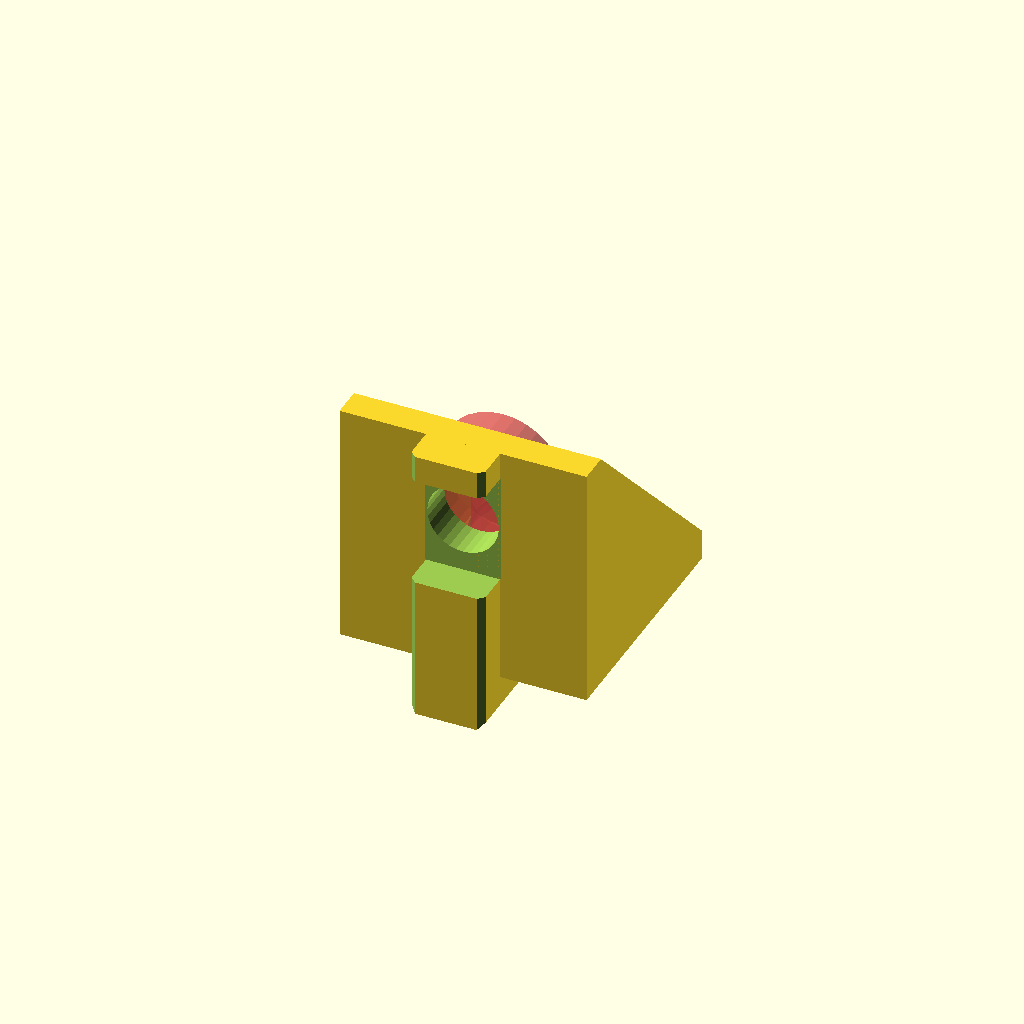
Cell 1: the model at its default parameters.
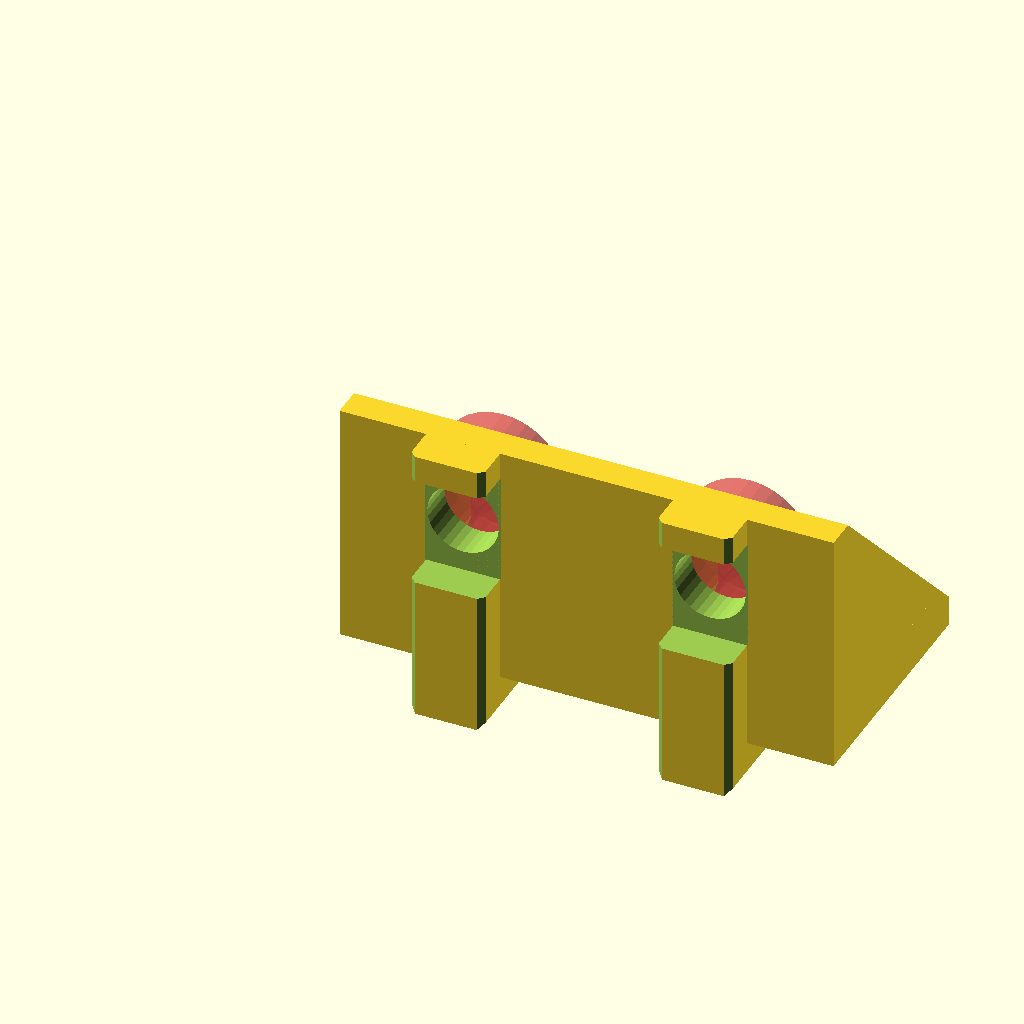
Cell 2 — extrusion_width set to 40, the other parameters unchanged.
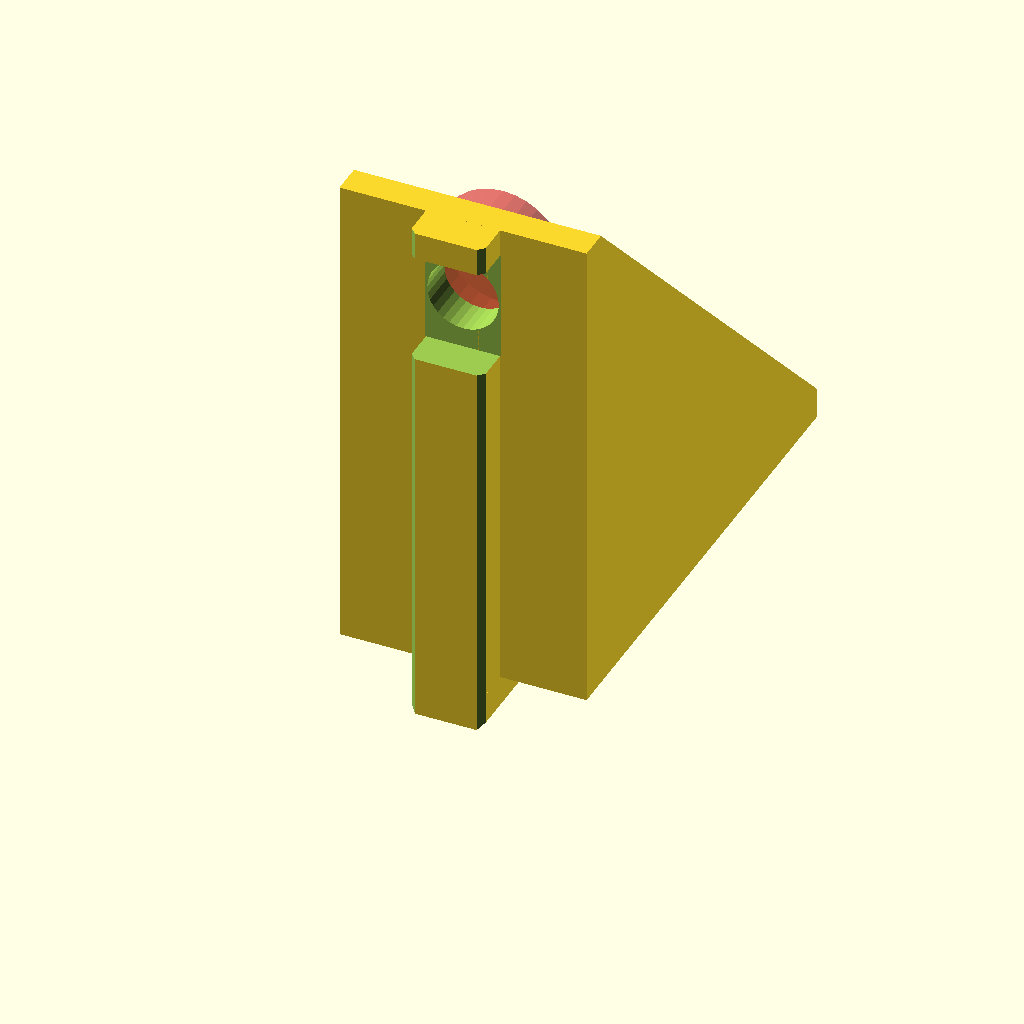
Cell 3: side_length = 40 (everything else at default).
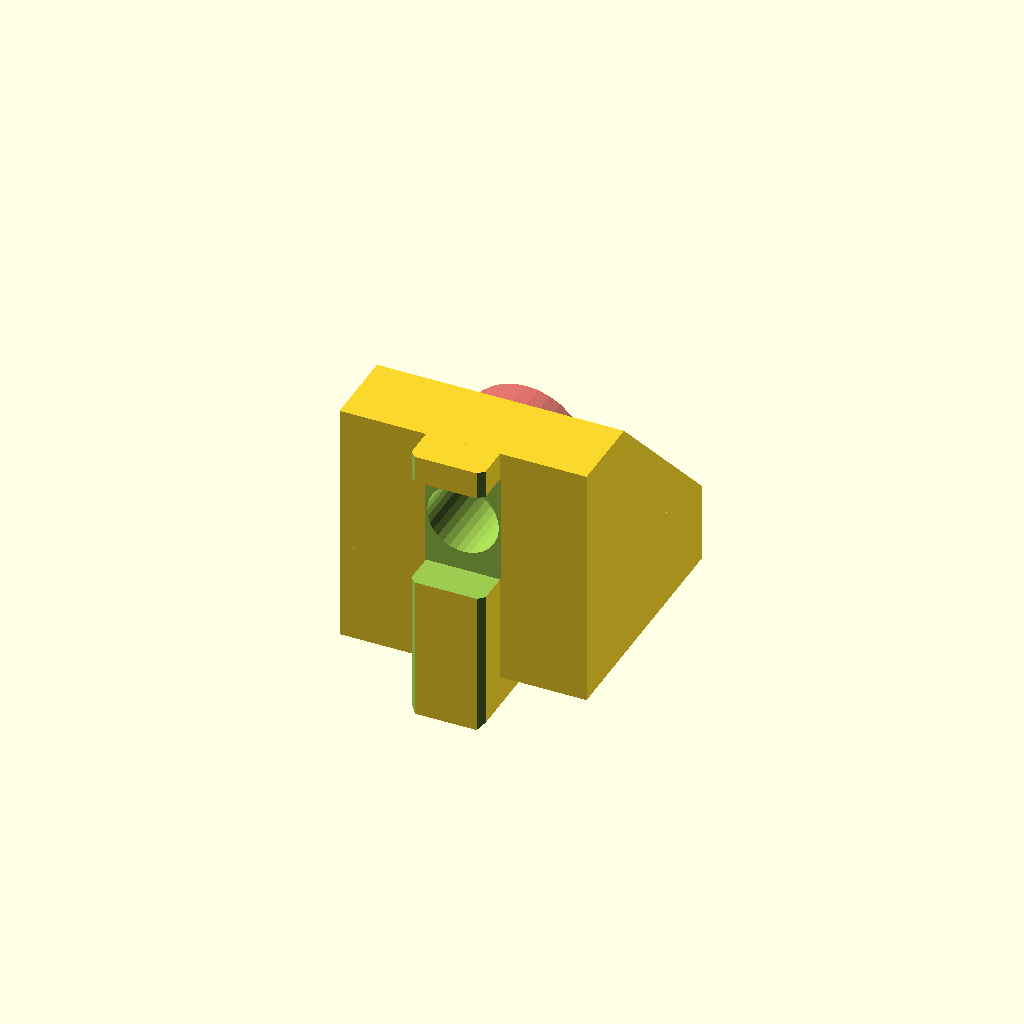
Cell 4: the same model with side_thickness = 8.
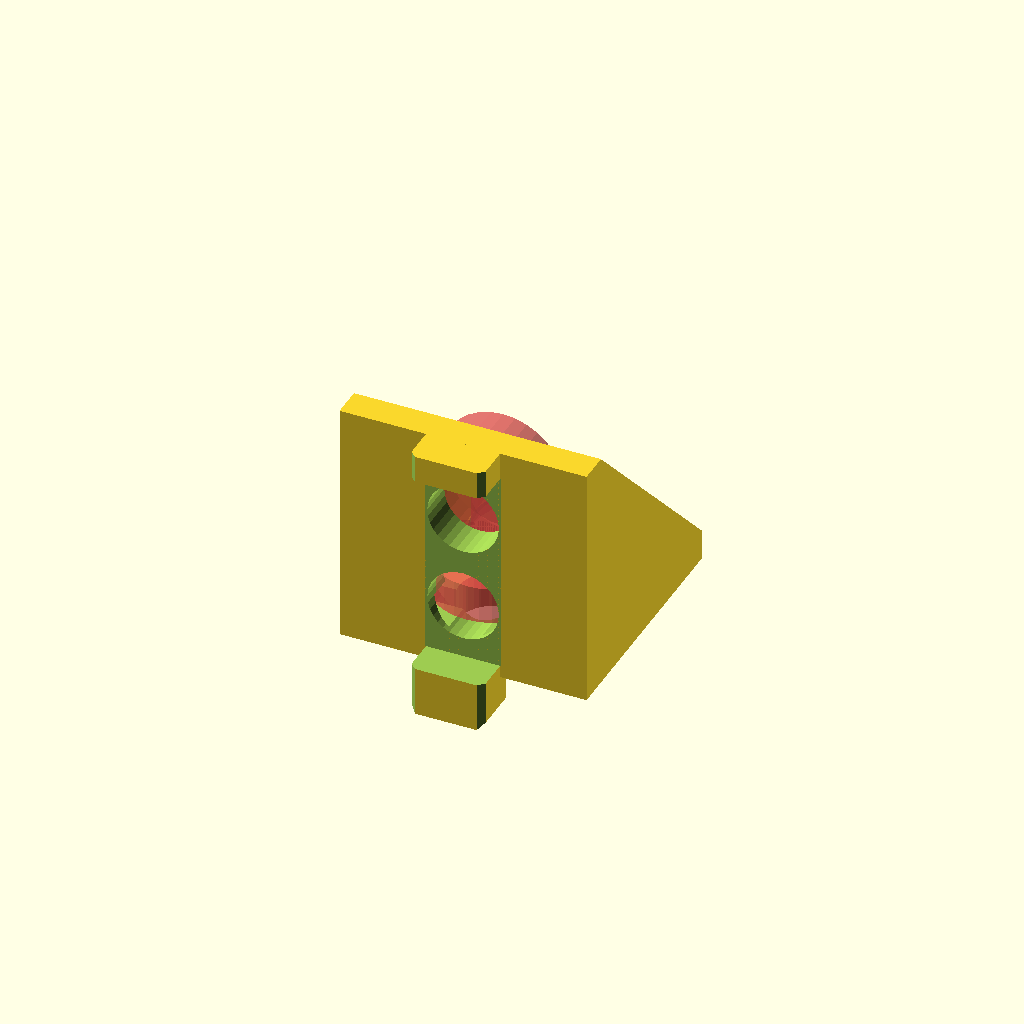
Cell 5: the same model with screw_count = 4.
One fixed orthographic camera (rotation 55°, 0°, 25°; colour scheme Cornfield) for every cell.
The OpenSCAD source (inputs/thingiverse/files/thing-3007147/files/customizable-brackets-1.0.scad):
/*
* Ultimate Customizable Corner Brackets
* https://www.thingiverse.com/thing:3007147
* Version 1.0
* 2018-07-21
*/


// The width of your aluminium extrusion
extrusion_width = 20;

// The side length of the bracket
side_length = 20;
// The thickness of the parts you screw into
side_thickness = 4;

// How many screws should be used to fasten this to the extrusions. Should be even.
screw_count = 2;
// Screw diameter (4 for M4, 5 for M5 and so on)
screw_hole_size = 5;
// Screw head diameter
screw_head_size = 10;
// How deep screw heads should be recessed. Obviously don't make this larger than side_thickness.
recessed_screw_depth = 1;

// The part which goes into your extrusion. Generally this should be slightly smaller than the actual hole, but YMMV.
extrusion_insert_width = 6;

// Use this when you want multiple connected brackets, for 4020 and similar. 20 for 2020 extrusions, 30 for 3030 and so on.
extrusion_base = 20;

// Set to true if you only want a single wall. Not compatible with multiple bracket mode
single_wall_mode = false;

// Set lower if you think the side walls are too thick
max_wall_thickness = 8;





/**********************************
   End of config, here be dragons
**********************************/








// This works for typical hammer nuts, increase if needed
bottom_nut_space = screw_hole_size + 4;

// You might want to decrease this if you don't use hammer nuts
extrusion_insert_height = 3;

screw_head_margin = 0.5;
e = 0.05;
screw_distance_from_edge = max(screw_head_size / 2 + 1.5, 6.5) + screw_head_margin/2;
bridge_size = screw_count > 2
    ? (side_length - side_thickness - 2*screw_head_size) / (side_length/20)
    : side_length - screw_distance_from_edge - screw_head_size / 2 - side_thickness - screw_head_margin;

main();

module main() {
    bracket_count = floor(extrusion_width / extrusion_base);
    extrusion_width = extrusion_width/bracket_count;
    wall_thickness = min([max_wall_thickness, (extrusion_width - screw_head_size - screw_head_margin) / 2]);
    union() {
        for(i=[0:bracket_count-1]) {
            translate([i*extrusion_width, 0, 0]) bracket(extrusion_width, wall_thickness);
        }
    }
}

module bracket(width, wall_thickness, is_first) {
    screw_total_distance = side_length - screw_distance_from_edge - bridge_size - side_thickness - screw_head_size/2 - screw_head_margin;
    screw_distance = screw_total_distance/(max(1, screw_count/2-1));
    
    difference() {
        union() {
            translate([-width/2, 0, 0]) cube([width, side_length, side_thickness]); // Bottom wall
            translate([-width/2, side_thickness, 0]) rotate([90, 0, 0]) cube([width, side_length, side_thickness]); // Top wall
            translate([width/2 - wall_thickness, 0, 0]) rotate([90, 0, 90]) wall(width, side_length, wall_thickness); // Left wall
            if(!single_wall_mode) {
                translate([-width/2, 0, 0]) rotate([90, 0, 90]) wall(width, side_length, wall_thickness); // Right wall
            }
            
            // Make the parts which go into the extrusions, with chamfers
            difference() {
                union() {
                    extrusion_insert();
                    translate([0, 0, 0]) rotate([90, 0, 180]) extrusion_insert();
                }
                extrusion_chamfer();
                translate([0, 0, 0]) rotate([90, 0, 180]) extrusion_chamfer();
            }
            bridge(bridge_size, width, wall_thickness);
        };
        translate([-width/2 - e, side_length + side_thickness - 1.5, 0]) rotate([45, 0, 0]) cube([width + e * 2, side_length, side_length*2]); // Cutoff for better printing
        
        // Make screw holes
        for(i=[0:screw_count/2-1]) {
            translate([0, side_length - screw_distance_from_edge - i*screw_distance, -e]) screw(screw_hole_size, screw_head_size); // Bottom screw
            translate([0, -e, side_length - screw_distance_from_edge - i*screw_distance]) rotate([270, 0, 0]) screw(screw_hole_size, screw_head_size); // Top screw
        }
    }
}

module wall(w, l, wall_thickness) {
    linear_extrude(height = wall_thickness, convexity = 2) polygon(points = [[side_thickness, side_thickness], [side_length, side_thickness], [side_thickness, side_length]]);
}

module screw(hole_size, head_size) {
    translate([0,0,-0.5]) cylinder(h = side_thickness + 1, r = hole_size / 2 + 0.4, $fn = 32); // Screw hole
    if(recessed_screw_depth != 0){
        translate([0, 0, side_thickness - recessed_screw_depth]) cylinder(h = recessed_screw_depth+1, r = (head_size + screw_head_margin)/2, $fn = 64);
    }
    translate([-extrusion_insert_width/2-e, -bottom_nut_space/2, -extrusion_insert_height-e]) cube([extrusion_insert_width + 2*e, bottom_nut_space,extrusion_insert_height+2*e]); // Remove extrusion insert below screw
    #translate([0, 0, side_thickness]) cylinder(h = 3, r = head_size / 2, $fn = 32); // Screw head, to make sure they don't hit each other
}

module bridge(size, width, wall_thickness) {
    right = width - 2*wall_thickness + 2;
    c = screw_head_size / 3;
    top = size + c;
    x = width/2-wall_thickness-c;
    union() {
        translate([width/2 - e, 0, 0])
            rotate([0, 270, 0])
            linear_extrude(height = width - 2*e, convexity = 2)
            polygon([[side_thickness, side_thickness], [side_thickness + size, side_thickness], [side_thickness, side_thickness + size]]); // Main bridge
        translate([width/2-wall_thickness-c, 0, 0])
            bridge_side(size, [[0, 0], [c, 0], [c, c]]); // Left
        if(!single_wall_mode) {
            translate([-width/2+wall_thickness, 0, 0])
                bridge_side(size, [[0, 0], [c, 0], [0, c]]); // Right
        }
    }
}

module bridge_side(size, polygon_points){
    hull() {
        translate([0, size+side_thickness, side_thickness]) linear_extrude(height = e, convexity = 2) polygon(points = polygon_points);
        translate([0, side_thickness, size+side_thickness]) rotate([90,0,0]) linear_extrude(height = e, convexity = 2) polygon(points = polygon_points);
    }
}

module extrusion_insert() {
    translate([-extrusion_insert_width/2, -extrusion_insert_height, -extrusion_insert_height]) cube([extrusion_insert_width, extrusion_insert_height, side_length + extrusion_insert_height]);
}

module extrusion_chamfer(height = .5) {
    x = extrusion_insert_width;
    z = side_length + extrusion_insert_height;
    length = sqrt(height * height * 2);
    translate([-extrusion_insert_width/2, -extrusion_insert_height, -extrusion_insert_height]) union() {
        translate([0, -height, -e]) rotate([0, 0, 45]) cube([length, length, z+2*e]);
        translate([x, -height, -e]) rotate([0, 0, 45]) cube([length, length, z+2*e]);
    }
}
Parameter table extracted from the source (name, type, default, range or options):
extrusion_width: number, default 20
side_length: number, default 20
side_thickness: number, default 4
screw_count: number, default 2
screw_hole_size: number, default 5
screw_head_size: number, default 10
recessed_screw_depth: number, default 1
extrusion_insert_width: number, default 6
extrusion_base: number, default 20
single_wall_mode: bool, default false
max_wall_thickness: number, default 8
extrusion_insert_height: number, default 3
screw_head_margin: number, default 0.5
e: number, default 0.05
